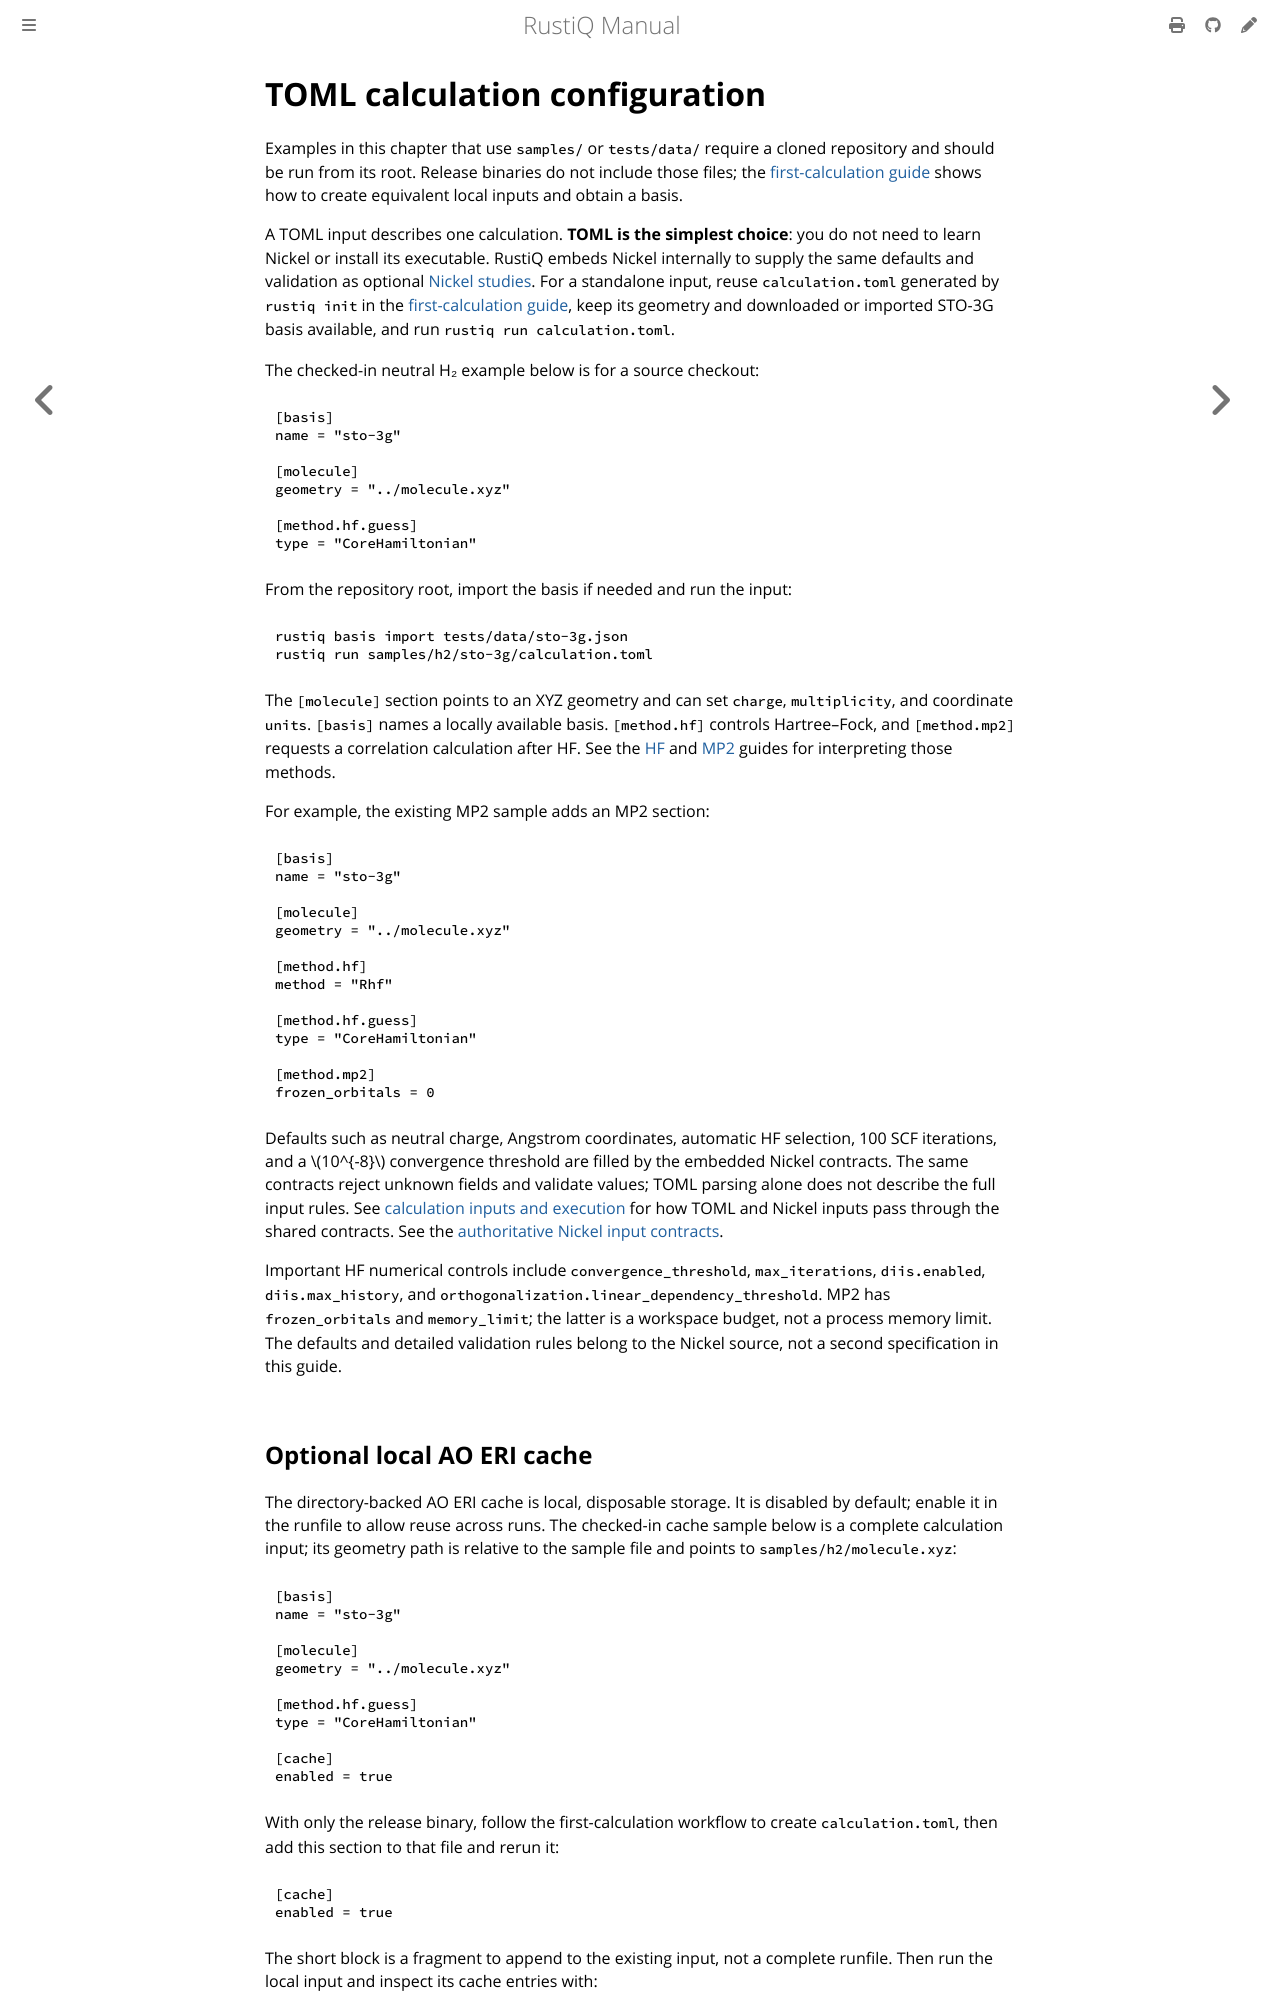

repository: mveril/RustiQ · page: dev/user-guide/configuration.html · generator: mdbook

# TOML calculation configuration

Examples in this chapter that use `samples/` or `tests/data/` require a cloned
repository and should be run from its root. Release binaries do not include
those files; the [first-calculation guide](../getting-started/first-calculation.md)
shows how to create equivalent local inputs and obtain a basis.

A TOML input describes one calculation. **TOML is the simplest choice**: you do not
need to learn Nickel or install its executable. RustiQ embeds Nickel internally
to supply the same defaults and validation as optional [Nickel studies](nickel-studies.md).
For a standalone input, reuse `calculation.toml` generated by `rustiq init`
in the [first-calculation guide](../getting-started/first-calculation.md),
keep its geometry and downloaded or imported STO-3G basis available, and run
`rustiq run calculation.toml`.

The checked-in neutral H₂ example below is for a source checkout:

```toml
{{#include ../../../samples/h2/sto-3g/calculation.toml}}
```

From the repository root, import the basis if needed and run the input:

```sh
rustiq basis import tests/data/sto-3g.json
rustiq run samples/h2/sto-3g/calculation.toml
```

The `[molecule]` section points to an XYZ geometry and can set `charge`,
`multiplicity`, and coordinate `units`. `[basis]` names a locally available
basis. `[method.hf]` controls Hartree–Fock, and `[method.mp2]` requests a
correlation calculation after HF. See the [HF](hartree-fock.md) and
[MP2](mp2.md) guides for interpreting those methods.

For example, the existing MP2 sample adds an MP2 section:

```toml
{{#include ../../../samples/h2/sto-3g/mp2_calculation.toml}}
```

Defaults such as neutral charge, Angstrom coordinates, automatic HF selection,
100 SCF iterations, and a \\(10^{-8}\\) convergence threshold are filled by the
embedded Nickel contracts. The same contracts reject unknown fields and
validate values; TOML parsing alone does not describe the full input rules.
See [calculation inputs and execution](calculation-inputs.md) for how TOML and
Nickel inputs pass through the shared contracts.
See the [authoritative Nickel input contracts](../reference/index.md).

Important HF numerical controls include `convergence_threshold`,
`max_iterations`, `diis.enabled`, `diis.max_history`, and
`orthogonalization.linear_dependency_threshold`. MP2 has `frozen_orbitals`
and `memory_limit`; the latter is a workspace budget, not a process memory
limit. The defaults and detailed validation rules belong to the Nickel source,
not a second specification in this guide.
